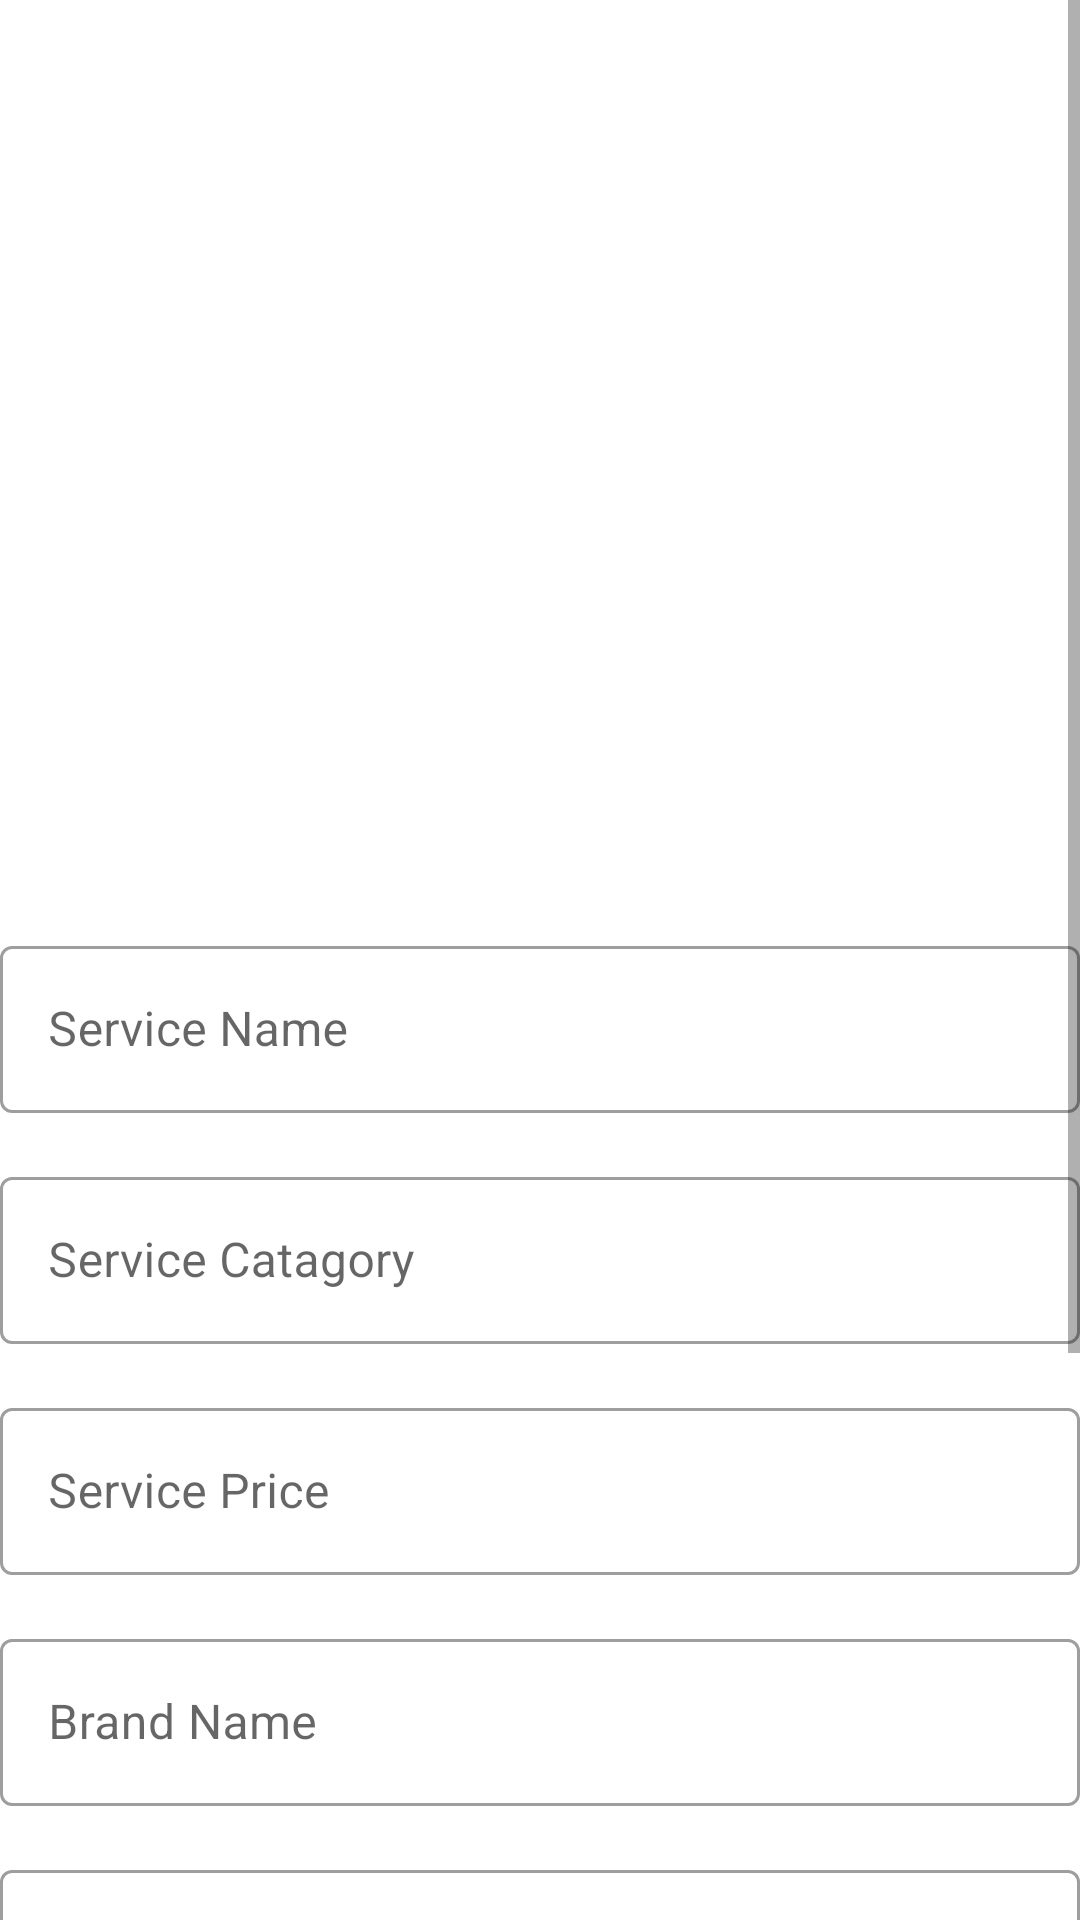

Layout XML and referenced resources for this Android screen:
<!-- AndroidManifest.xml: application theme Theme.ITService -->
<!-- res/layout/activity_show_service.xml -->
<?xml version="1.0" encoding="utf-8"?>
<androidx.constraintlayout.widget.ConstraintLayout xmlns:android="http://schemas.android.com/apk/res/android"
    xmlns:app="http://schemas.android.com/apk/res-auto"
    xmlns:tools="http://schemas.android.com/tools"
    android:layout_width="match_parent"
    android:layout_height="match_parent"
    tools:context=".common.service_pack.display_service_catagory.display_brand_list.display_service.show_service.ShowServiceActivity">
    <ProgressBar
        android:id="@+id/pbShowService"
        android:layout_width="80dp"
        android:layout_height="80dp"
        app:layout_constraintTop_toTopOf="parent"
        app:layout_constraintBottom_toBottomOf="parent"
        app:layout_constraintLeft_toLeftOf="parent"
        app:layout_constraintRight_toRightOf="parent"
        android:visibility="gone"/>

    <ScrollView
        android:layout_width="match_parent"
        android:layout_height="match_parent">

        <LinearLayout
            android:layout_width="match_parent"
            android:layout_height="match_parent"
            android:orientation="vertical">

            <ImageView
                android:id="@+id/iv_show_service_image"
                android:layout_width="match_parent"
                android:layout_height="300dp"
                />

            <com.google.android.material.textfield.TextInputLayout
                android:id="@+id/et_layer_serviceName_show_service"
                style="@style/Widget.MaterialComponents.TextInputLayout.OutlinedBox"
                android:layout_width="match_parent"
                android:layout_height="wrap_content"
                android:layout_marginTop="10dp">

                <com.google.android.material.textfield.TextInputEditText
                    android:id="@+id/et_serviceName_show_service"
                    android:layout_width="match_parent"
                    android:layout_height="wrap_content"
                    android:hint="Service Name"
                    android:inputType="textEmailAddress" />

            </com.google.android.material.textfield.TextInputLayout>


            <LinearLayout
                android:layout_width="match_parent"
                android:layout_height="wrap_content"
                android:layout_marginTop="16dp"
                android:orientation="horizontal">

                <com.google.android.material.textfield.TextInputLayout
                    android:id="@+id/et_layer_service_catagory_show_service"
                    style="@style/Widget.MaterialComponents.TextInputLayout.OutlinedBox"
                    android:layout_width="match_parent"
                    android:layout_height="wrap_content"
                    >

                    <com.google.android.material.textfield.TextInputEditText
                        android:id="@+id/et_service_catagory_show_service"
                        android:layout_width="match_parent"
                        android:layout_height="wrap_content"
                        android:hint="Service Catagory"

                        android:inputType="numberDecimal" />

                </com.google.android.material.textfield.TextInputLayout>


            </LinearLayout>


            <com.google.android.material.textfield.TextInputLayout
                android:id="@+id/et_layer_servicePrice_show_service"
                style="@style/Widget.MaterialComponents.TextInputLayout.OutlinedBox"
                android:layout_width="match_parent"
                android:layout_height="wrap_content"
                android:layout_marginTop="16dp">

                <com.google.android.material.textfield.TextInputEditText
                    android:id="@+id/et_servicePrice_show_service"
                    android:layout_width="match_parent"
                    android:layout_height="wrap_content"
                    android:hint="Service Price"
                    android:inputType="numberDecimal" />

            </com.google.android.material.textfield.TextInputLayout>


            <LinearLayout
                android:layout_width="match_parent"
                android:layout_height="wrap_content"
                android:layout_marginTop="16dp"
                android:orientation="horizontal">

                <com.google.android.material.textfield.TextInputLayout
                    android:id="@+id/et_layer_brand_name_service_add"
                    style="@style/Widget.MaterialComponents.TextInputLayout.OutlinedBox"
                    android:layout_width="match_parent"
                    android:layout_height="wrap_content"
                    >

                    <com.google.android.material.textfield.TextInputEditText
                        android:id="@+id/et_service_brand_name_show"
                        android:layout_width="match_parent"
                        android:layout_height="wrap_content"
                        android:hint="Brand Name"
                        android:inputType="numberSigned" />

                </com.google.android.material.textfield.TextInputLayout>

            </LinearLayout>


            <com.google.android.material.textfield.TextInputLayout
                android:id="@+id/et_layer_service_quantity_service_add"
                style="@style/Widget.MaterialComponents.TextInputLayout.OutlinedBox"
                android:layout_width="match_parent"
                android:layout_height="wrap_content"
                android:layout_marginTop="16dp">

                <com.google.android.material.textfield.TextInputEditText
                    android:id="@+id/et_service_model_service_show"
                    android:layout_width="match_parent"
                    android:layout_height="wrap_content"
                    android:hint="Model Name"
                    android:inputType="textPersonName" />

            </com.google.android.material.textfield.TextInputLayout>


            <com.google.android.material.textfield.TextInputLayout
                android:id="@+id/et_layer_service_problem_statement"
                style="@style/Widget.MaterialComponents.TextInputLayout.OutlinedBox"
                android:layout_width="match_parent"
                android:layout_height="wrap_content"
                android:layout_marginTop="16dp">

                <com.google.android.material.textfield.TextInputEditText
                    android:id="@+id/et__service_problem_statement"
                    android:layout_width="match_parent"
                    android:layout_height="wrap_content"
                    android:minHeight="120dp"
                    android:hint="Write you problem"
                    android:gravity="left|top"
                    android:inputType="textPersonName" />

            </com.google.android.material.textfield.TextInputLayout>

            <LinearLayout
                android:id="@+id/lly_contain_service_image"
                android:layout_width="match_parent"
                android:layout_height="wrap_content"
                android:layout_marginTop="16dp"
                android:orientation="horizontal"
                android:visibility="gone">

                <com.google.android.material.textfield.TextInputLayout
                    android:id="@+id/et_layer_service_image_name"
                    style="@style/Widget.MaterialComponents.TextInputLayout.OutlinedBox"
                    android:layout_width="0dp"
                    android:layout_height="wrap_content"
                    android:layout_gravity="center"
                    android:layout_weight="0.8">

                    <com.google.android.material.textview.MaterialTextView
                        android:id="@+id/tv_service_image_name"
                        android:layout_width="match_parent"
                        android:layout_height="40dp"
                        android:hint="Image: "
                        android:layout_marginLeft="10dp"
                        android:textAppearance="@style/TextAppearance.AppCompat.Medium"
                        android:inputType="numberSigned" />

                </com.google.android.material.textfield.TextInputLayout>

                <Button
                    android:id="@+id/btn_add_image"
                    android:layout_width="0dp"
                    android:layout_height="wrap_content"
                    android:layout_margin="4dp"
                    android:layout_weight="0.2"
                    android:text="+"
                    android:textAppearance="@style/TextAppearance.AppCompat.Large" />
            </LinearLayout>





            <androidx.appcompat.widget.AppCompatButton
                android:id="@+id/btnTakeservice_service_show"
                android:layout_width="match_parent"
                android:layout_height="wrap_content"
                android:layout_gravity="right"
                android:layout_margin="20dp"
                android:layout_marginTop="20dp"
                android:background="@color/teal_200"
                android:letterSpacing="0.15"
                android:padding="6dp"
                android:text="Take service"
                android:textColor="@color/white"
                android:textStyle="bold" />

        </LinearLayout>
    </ScrollView>
</androidx.constraintlayout.widget.ConstraintLayout>
<!-- resources referenced by this layout -->
<resources>
  <color name="teal_200">#2A48EC</color>
  <color name="white">#FFFFFFFF</color>
  <style name="Theme.ITService" parent="Theme.MaterialComponents.DayNight.DarkActionBar">
          
          <item name="colorPrimary">@color/teal_200</item>
          <item name="colorPrimaryVariant">@color/teal_700</item>
          <item name="colorOnPrimary">@color/white</item>
          
          <item name="colorSecondary">@color/teal_200</item>
          <item name="colorSecondaryVariant">@color/teal_700</item>
          <item name="colorOnSecondary">@color/black</item>
          
          <item name="android:statusBarColor">?attr/colorPrimaryVariant</item>
          
      </style>
  <color name="teal_700">#051EA6</color>
  <color name="black">#FF000000</color>
</resources>
